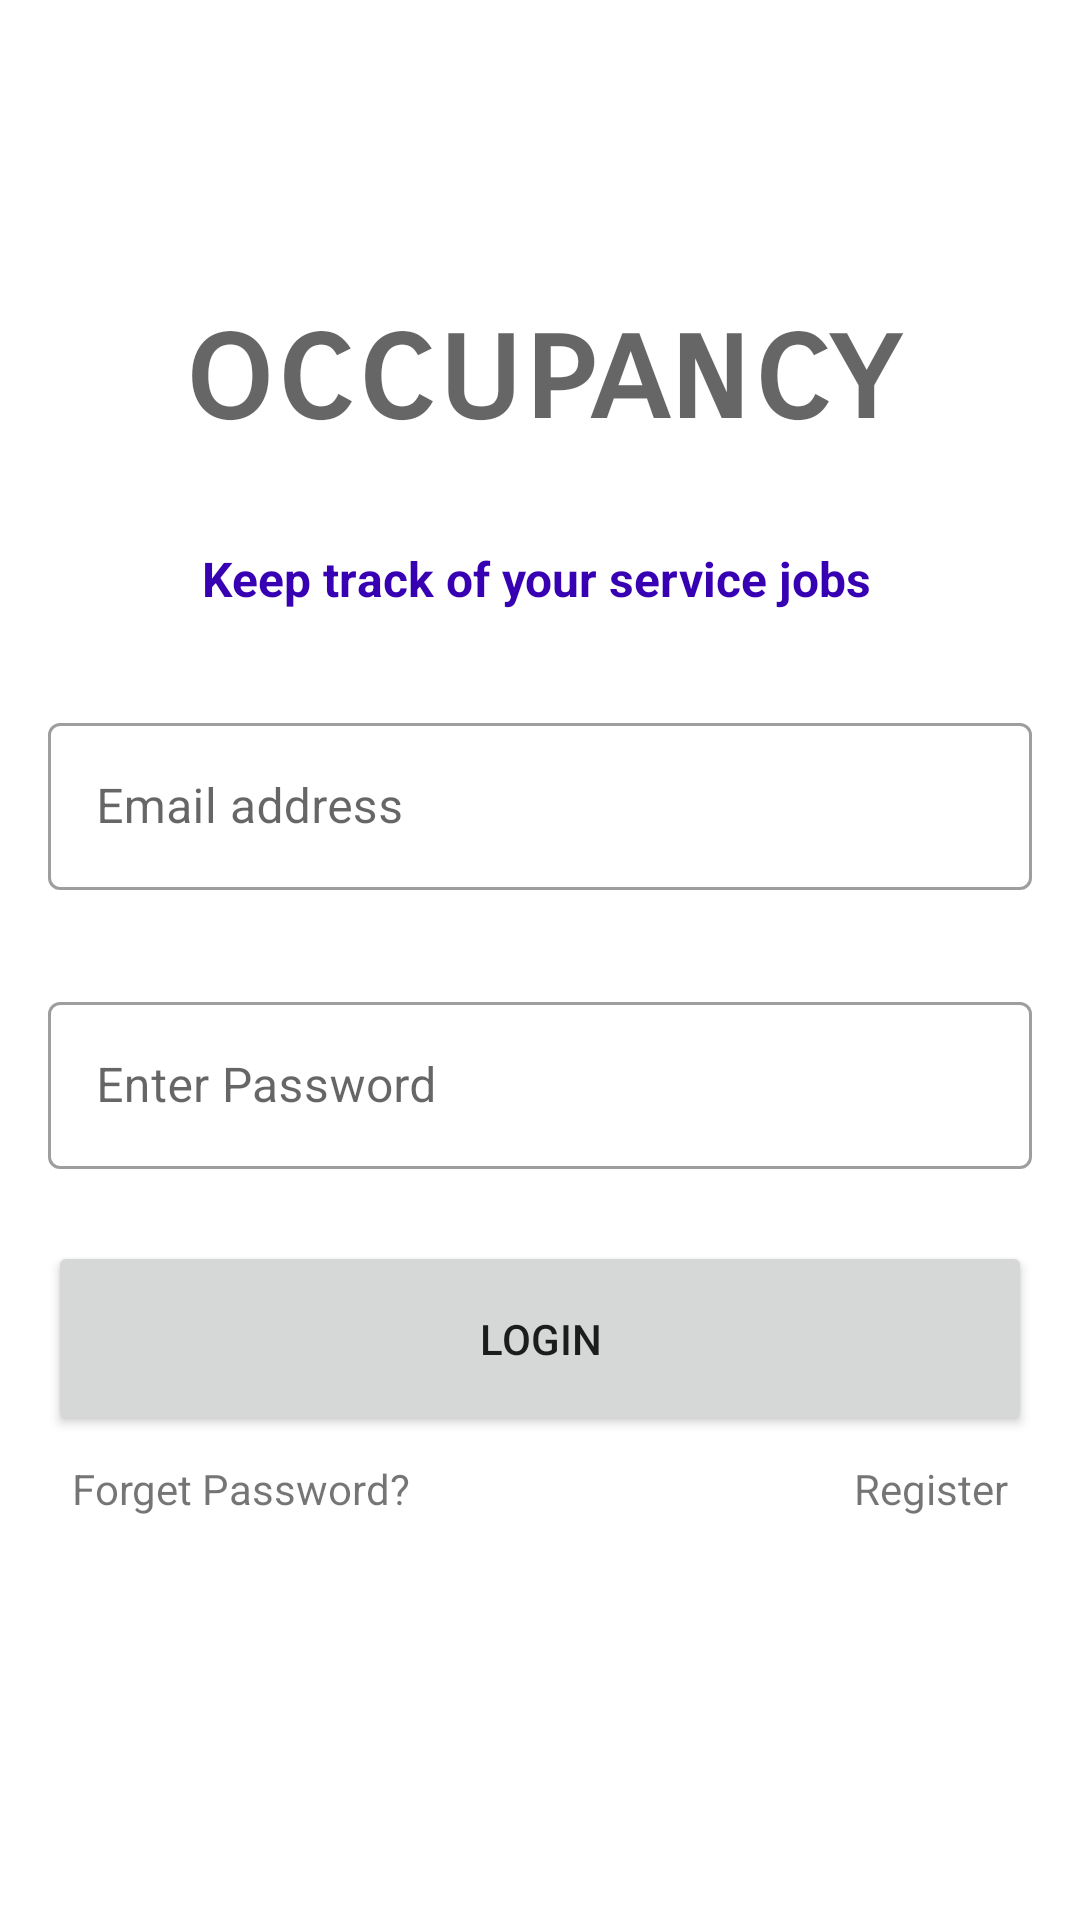

This screen was rendered from an Android layout file. Write that file and the resources it references.
<!-- AndroidManifest.xml: application theme Theme.ServiceJobTracker -->
<!-- res/layout/activity_login.xml -->
<?xml version="1.0" encoding="utf-8"?>
<ScrollView
    xmlns:android="http://schemas.android.com/apk/res/android"
    xmlns:app="http://schemas.android.com/apk/res-auto"
    xmlns:tools="http://schemas.android.com/tools"
    android:layout_width="match_parent"
    android:layout_height="match_parent"
    tools:layout_editor_absoluteX="0dp"
    tools:layout_editor_absoluteY="0dp">

<androidx.constraintlayout.widget.ConstraintLayout
    android:layout_width="match_parent"
    android:layout_height="match_parent"
    tools:context=".ui.LoginActivity">

    <TextView
        android:id="@+id/Logo_Text"
        android:layout_width="0dp"
        android:layout_height="87dp"
        android:layout_marginStart="16dp"
        android:layout_marginTop="8dp"
        android:layout_marginEnd="16dp"
        android:fontFamily="sans-serif-smallcaps"
        android:paddingBottom="0dp"
        android:text="occupancy"
        android:textAlignment="center"
        android:textAppearance="@style/TextAppearance.AppCompat.Display4"
        android:textSize="48sp"
        android:textStyle="bold"
        app:layout_constraintBottom_toTopOf="@+id/textView2"
        app:layout_constraintEnd_toEndOf="parent"
        app:layout_constraintHorizontal_bias="0.545"
        app:layout_constraintStart_toStartOf="parent"
        app:layout_constraintTop_toBottomOf="@+id/imageView5" />

    <com.google.android.material.textfield.TextInputLayout
        android:id="@+id/textInputLayoutLoginEmail"
        style="@style/Widget.MaterialComponents.TextInputLayout.OutlinedBox"
        android:layout_height="wrap_content"
        android:layout_width="match_parent"
        android:layout_marginStart="16dp"
        android:layout_marginTop="16dp"
        android:layout_marginEnd="16dp"
        android:layout_marginBottom="16dp"
        android:ems="10"
        app:layout_constraintEnd_toEndOf="parent"
        app:layout_constraintHorizontal_bias="0.0"
        app:layout_constraintStart_toStartOf="parent"
        app:layout_constraintTop_toBottomOf="@+id/textView2"
        app:layout_constraintBottom_toTopOf="@+id/textInputLayoutLoginPassword"
        tools:ignore="MissingConstraints">

        <com.google.android.material.textfield.TextInputEditText
            android:id="@+id/loginEmailText"
            android:layout_width="match_parent"
            android:layout_height="match_parent"
            android:hint='Email address'
            android:inputType="textPersonName"
            tools:ignore="SpeakableTextPresentCheck" />

    </com.google.android.material.textfield.TextInputLayout>


    <com.google.android.material.textfield.TextInputLayout
        android:id="@+id/textInputLayoutLoginPassword"
        style="@style/Widget.MaterialComponents.TextInputLayout.OutlinedBox"
        android:layout_width="match_parent"
        android:layout_height="wrap_content"
        android:layout_marginStart="16dp"
        android:layout_marginTop="16dp"
        android:layout_marginEnd="16dp"
        android:layout_marginBottom="16dp"
        android:ems="10"
        app:layout_constraintEnd_toEndOf="parent"
        app:layout_constraintHorizontal_bias="0.0"
        app:layout_constraintStart_toStartOf="parent"
        app:layout_constraintTop_toBottomOf="@+id/textInputLayoutLoginEmail"
        app:layout_constraintBottom_toTopOf="@+id/loginBtn"
        tools:ignore="MissingConstraints">

        <com.google.android.material.textfield.TextInputEditText
            android:id="@+id/loginTextPassword"
            android:layout_width="match_parent"
            android:layout_height="match_parent"
            android:hint="Enter Password"
            android:inputType="textPassword"
            tools:ignore="SpeakableTextPresentCheck" />

    </com.google.android.material.textfield.TextInputLayout>


    <TextView
        android:id="@+id/textView2"
        android:layout_width="wrap_content"
        android:layout_height="wrap_content"
        android:layout_marginStart="110dp"
        android:layout_marginEnd="110dp"
        android:layout_marginBottom="16dp"
        android:text="Keep track of your service jobs"
        android:textColor="@color/purple_700"
        android:textSize="16sp"
        android:textStyle="bold"
        app:layout_constraintBottom_toTopOf="@+id/textInputLayoutLoginEmail"
        app:layout_constraintEnd_toEndOf="parent"
        app:layout_constraintHorizontal_bias="0.516"
        app:layout_constraintStart_toStartOf="parent"
        app:layout_constraintTop_toBottomOf="@+id/Logo_Text" />

    <Button
        android:id="@+id/loginBtn"
        android:layout_width="0dp"
        android:layout_height="65dp"
        android:layout_marginStart="16dp"
        android:layout_marginTop="24dp"
        android:layout_marginEnd="16dp"
        android:text="LOGIN"
        app:layout_constraintEnd_toEndOf="parent"
        app:layout_constraintStart_toStartOf="parent"
        app:layout_constraintTop_toBottomOf="@+id/textInputLayoutLoginPassword" />

    <TextView
        android:id="@+id/resetUser"
        android:layout_width="0dp"
        android:layout_height="wrap_content"
        android:layout_marginStart="24dp"
        android:layout_marginTop="8dp"
        android:layout_marginEnd="32dp"
        android:clickable="true"
        android:focusable="true"
        android:foreground="?selectableItemBackground"
        android:text="Forget Password?"
        android:textColor="@color/colorPurple"
        app:layout_constraintBottom_toTopOf="@+id/copyRightViewLV"
        app:layout_constraintEnd_toStartOf="@+id/registerUser"
        app:layout_constraintHorizontal_bias="0.0"
        app:layout_constraintStart_toStartOf="parent"
        app:layout_constraintTop_toBottomOf="@+id/loginBtn" />

    <TextView
        android:id="@+id/registerUser"
        android:layout_width="0dp"
        android:layout_height="wrap_content"
        android:layout_marginStart="32dp"
        android:layout_marginTop="8dp"
        android:layout_marginEnd="24dp"
        android:text="Register"
        android:clickable="true"
        android:focusable="true"
        android:foreground="?selectableItemBackground"
        android:textAlignment="textEnd"
        android:textColor="@color/colorPurple"
        app:layout_constraintBottom_toTopOf="@+id/copyRightViewLV"
        app:layout_constraintEnd_toEndOf="parent"
        app:layout_constraintStart_toEndOf="@+id/resetUser"
        app:layout_constraintTop_toBottomOf="@+id/loginBtn" />

    <TextView
        android:id="@+id/copyRightViewLV"
        android:layout_width="0dp"
        android:layout_height="wrap_content"
        android:layout_marginStart="24dp"
        android:layout_marginEnd="24dp"
        android:layout_marginBottom="32dp"
        android:textAlignment="center"
        app:layout_constraintBottom_toBottomOf="parent"
        app:layout_constraintEnd_toEndOf="parent"
        app:layout_constraintHorizontal_bias="0.498"
        app:layout_constraintStart_toStartOf="parent" />

    <ImageView
        android:id="@+id/imageView5"
        android:layout_width="230dp"
        android:layout_height="55dp"
        android:layout_marginStart="8dp"
        android:layout_marginTop="24dp"
        android:layout_marginEnd="8dp"
        android:layout_marginBottom="8dp"
        app:layout_constraintBottom_toTopOf="@+id/Logo_Text"
        app:layout_constraintEnd_toEndOf="parent"
        app:layout_constraintStart_toStartOf="parent"
        app:layout_constraintTop_toTopOf="parent"
        app:srcCompat="@drawable/logo" />

</androidx.constraintlayout.widget.ConstraintLayout>

</ScrollView>
<!-- resources referenced by this layout -->
<resources>
  <color name="purple_700">#FF3700B3</color>
  <style name="Theme.ServiceJobTracker" parent="Theme.MaterialComponents.DayNight.DarkActionBar">
          
          <item name="colorPrimary">@color/purple_500</item>
          <item name="colorPrimaryVariant">@color/purple_700</item>
          <item name="colorOnPrimary">@color/white</item>
          
          <item name="colorSecondary">@color/teal_200</item>
          <item name="colorSecondaryVariant">@color/teal_700</item>
          <item name="colorOnSecondary">@color/black</item>
          
          <item name="android:statusBarColor" tools:targetApi="l">?attr/colorPrimaryVariant</item>
          
  
                 
  
  
  
  
  
  
  
  
  
      </style>
  <color name="purple_500">#FF6200EE</color>
  <color name="white">#FFFFFFFF</color>
  <color name="teal_200">#FF03DAC5</color>
  <color name="teal_700">#FF018786</color>
  <color name="black">#FF000000</color>
</resources>
